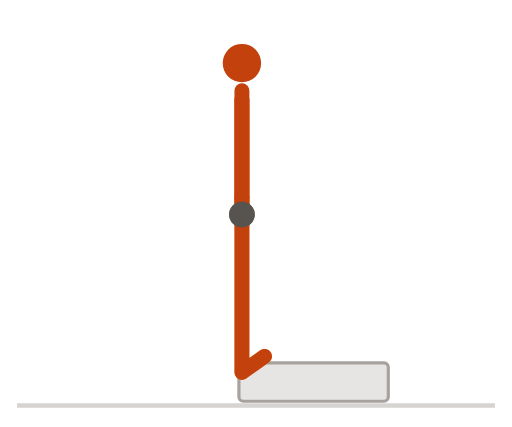
t = 0.00 s
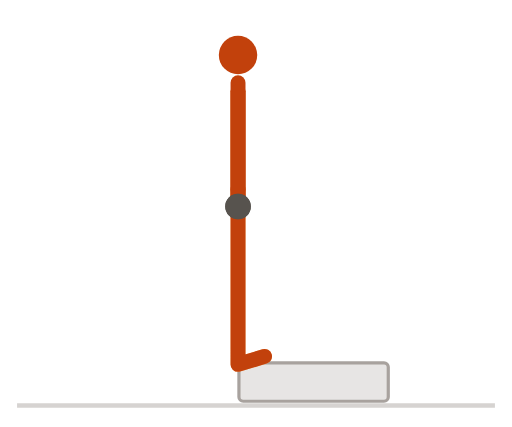
t = 0.32 s
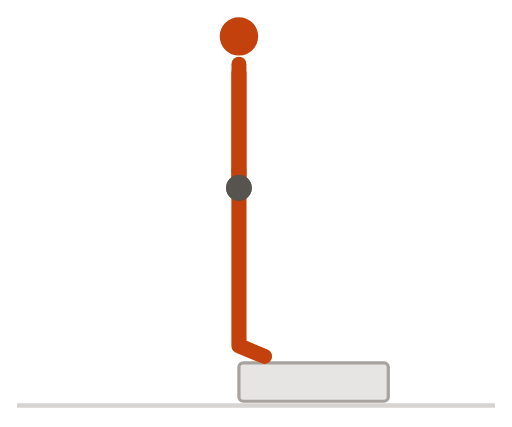
t = 0.67 s
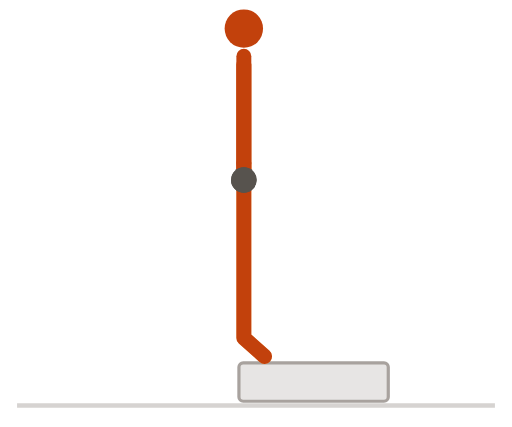
t = 1.01 s
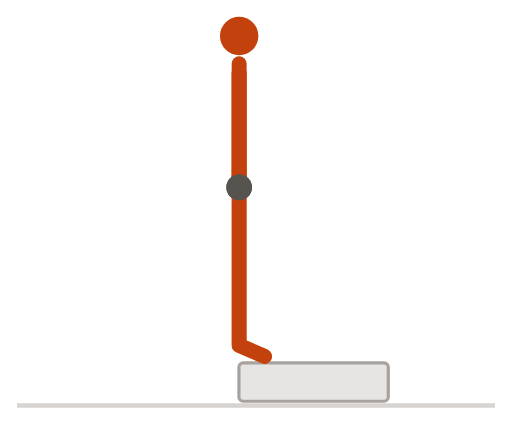
t = 1.32 s
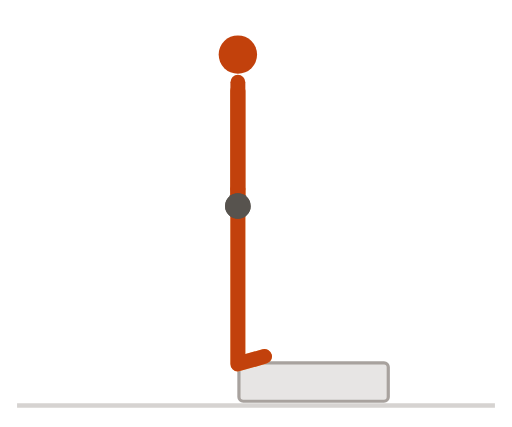
t = 1.67 s

The animated SVG that drew these frames (rendered in a browser with its animation timeline set to each time). Animation: 11 SMIL elements (animate=11); one cycle of 2.00 s, repeats indefinitely.

<svg xmlns="http://www.w3.org/2000/svg" viewBox="0 0 240 200" width="240" height="200" role="img" aria-label="负重提踵（台阶）">
<title>负重提踵（台阶）</title>
<style>
path{fill:none;stroke-width:7;stroke-linecap:round;stroke-linejoin:round}
.n{stroke:#c2410c}.f{stroke:#fdba74}.h{fill:#c2410c}
.g{stroke:#d6d3d1}.p{stroke:#a8a29e}.b{fill:#e7e5e4;stroke:#a8a29e;stroke-width:1.5}.w{fill:#57534e}
@media (prefers-color-scheme:dark){.n{stroke:#fb923c}.f{stroke:#9a3412}.h{fill:#fb923c}.g{stroke:#44403c}.p{stroke:#78716c}.b{fill:#292524;stroke:#57534e}.w{fill:#a8a29e}}
</style>
<line class="g" x1="8" y1="190" x2="232" y2="190" stroke-width="2"/>
<rect class="b" x="112" y="170" width="70" height="18" rx="2"/><path class="f" d="M113.4 92.5L113.4 134.5L113.4 174.5L124 167"><animate attributeName="d" dur="2s" repeatCount="indefinite" values="M113.4 92.5L113.4 134.5L113.4 174.5L124 167;M113.3 92.4L113.3 134.4L113.3 174.4L124 167;M113.2 92.2L113.2 134.2L113.2 174.2L124 167;M113 91.9L113 133.9L113 173.9L124 167;M112.7 91.5L112.7 133.5L112.7 173.5L124 167;M112.4 90.9L112.4 132.9L112.4 172.9L124 167;M112.1 90.2L112.1 132.2L112.1 172.2L124 167;M111.8 89.4L111.8 131.4L111.8 171.4L124 167;M111.5 88.5L111.5 130.5L111.5 170.5L124 167;M111.2 87.5L111.2 129.5L111.2 169.5L124 167;M111.1 86.5L111.1 128.5L111.1 168.5L124 167;M111 85.3L111 127.3L111 167.3L124 167;M111 84.2L111 126.2L111 166.2L124 167;M111.1 83.1L111.1 125.1L111.1 165.1L124 167;M111.4 82L111.4 124L111.4 164L124 167;M111.7 80.9L111.7 122.9L111.7 162.9L124 167;M112 80L112 122L112 162L124 167;M112.4 79.1L112.4 121.1L112.4 161.1L124 167;M112.8 78.4L112.8 120.4L112.8 160.4L124 167;M113.2 77.7L113.2 119.7L113.2 159.7L124 167;M113.6 77.2L113.6 119.2L113.6 159.2L124 167;M113.9 76.8L113.9 118.8L113.9 158.8L124 167;M114.1 76.5L114.1 118.5L114.1 158.5L124 167;M114.3 76.4L114.3 118.4L114.3 158.4L124 167;M114.3 76.3L114.3 118.3L114.3 158.3L124 167;M114.3 76.4L114.3 118.4L114.3 158.4L124 167;M114.1 76.5L114.1 118.5L114.1 158.5L124 167;M113.9 76.8L113.9 118.8L113.9 158.8L124 167;M113.6 77.2L113.6 119.2L113.6 159.2L124 167;M113.2 77.7L113.2 119.7L113.2 159.7L124 167;M112.8 78.4L112.8 120.4L112.8 160.4L124 167;M112.4 79.1L112.4 121.1L112.4 161.1L124 167;M112 80L112 122L112 162L124 167;M111.7 80.9L111.7 122.9L111.7 162.9L124 167;M111.4 82L111.4 124L111.4 164L124 167;M111.1 83.1L111.1 125.1L111.1 165.1L124 167;M111 84.2L111 126.2L111 166.2L124 167;M111 85.3L111 127.3L111 167.3L124 167;M111.1 86.5L111.1 128.5L111.1 168.5L124 167;M111.2 87.5L111.2 129.5L111.2 169.5L124 167;M111.5 88.5L111.5 130.5L111.5 170.5L124 167;M111.8 89.4L111.8 131.4L111.8 171.4L124 167;M112.1 90.2L112.1 132.2L112.1 172.2L124 167;M112.4 90.9L112.4 132.9L112.4 172.9L124 167;M112.7 91.5L112.7 133.5L112.7 173.5L124 167;M113 91.9L113 133.9L113 173.9L124 167;M113.2 92.2L113.2 134.2L113.2 174.2L124 167;M113.3 92.4L113.3 134.4L113.3 174.4L124 167;M113.4 92.5L113.4 134.5L113.4 174.5L124 167"/></path><path class="f" d="M113.4 46.5L113.4 74.5L113.4 100.5"><animate attributeName="d" dur="2s" repeatCount="indefinite" values="M113.4 46.5L113.4 74.5L113.4 100.5;M113.3 46.4L113.3 74.4L113.3 100.4;M113.2 46.2L113.2 74.2L113.2 100.2;M113 45.9L113 73.9L113 99.9;M112.7 45.5L112.7 73.5L112.7 99.5;M112.4 44.9L112.4 72.9L112.4 98.9;M112.1 44.2L112.1 72.2L112.1 98.2;M111.8 43.4L111.8 71.4L111.8 97.4;M111.5 42.5L111.5 70.5L111.5 96.5;M111.2 41.5L111.2 69.5L111.2 95.5;M111.1 40.5L111.1 68.5L111.1 94.5;M111 39.3L111 67.3L111 93.3;M111 38.2L111 66.2L111 92.2;M111.1 37.1L111.1 65.1L111.1 91.1;M111.4 36L111.4 64L111.4 90;M111.7 34.9L111.7 62.9L111.7 88.9;M112 34L112 62L112 88;M112.4 33.1L112.4 61.1L112.4 87.1;M112.8 32.4L112.8 60.4L112.8 86.4;M113.2 31.7L113.2 59.7L113.2 85.7;M113.6 31.2L113.6 59.2L113.6 85.2;M113.9 30.8L113.9 58.8L113.9 84.8;M114.1 30.5L114.1 58.5L114.1 84.5;M114.3 30.4L114.3 58.4L114.3 84.4;M114.3 30.3L114.3 58.3L114.3 84.3;M114.3 30.4L114.3 58.4L114.3 84.4;M114.1 30.5L114.1 58.5L114.1 84.5;M113.9 30.8L113.9 58.8L113.9 84.8;M113.6 31.2L113.6 59.2L113.6 85.2;M113.2 31.7L113.2 59.7L113.2 85.7;M112.8 32.4L112.8 60.4L112.8 86.4;M112.4 33.1L112.4 61.1L112.4 87.1;M112 34L112 62L112 88;M111.7 34.9L111.7 62.9L111.7 88.9;M111.4 36L111.4 64L111.4 90;M111.1 37.1L111.1 65.1L111.1 91.1;M111 38.2L111 66.2L111 92.2;M111 39.3L111 67.3L111 93.3;M111.1 40.5L111.1 68.5L111.1 94.5;M111.2 41.5L111.2 69.5L111.2 95.5;M111.5 42.5L111.5 70.5L111.5 96.5;M111.8 43.4L111.8 71.4L111.8 97.4;M112.1 44.2L112.1 72.2L112.1 98.2;M112.4 44.9L112.4 72.9L112.4 98.9;M112.7 45.5L112.7 73.5L112.7 99.5;M113 45.9L113 73.9L113 99.9;M113.2 46.2L113.2 74.2L113.2 100.2;M113.3 46.4L113.3 74.4L113.3 100.4;M113.4 46.5L113.4 74.5L113.4 100.5"/></path><path class="n" d="M113.4 92.5L113.4 42.5"><animate attributeName="d" dur="2s" repeatCount="indefinite" values="M113.4 92.5L113.4 42.5;M113.3 92.4L113.3 42.4;M113.2 92.2L113.2 42.2;M113 91.9L113 41.9;M112.7 91.5L112.7 41.5;M112.4 90.9L112.4 40.9;M112.1 90.2L112.1 40.2;M111.8 89.4L111.8 39.4;M111.5 88.5L111.5 38.5;M111.2 87.5L111.2 37.5;M111.1 86.5L111.1 36.5;M111 85.3L111 35.3;M111 84.2L111 34.2;M111.1 83.1L111.1 33.1;M111.4 82L111.4 32;M111.7 80.9L111.7 30.9;M112 80L112 30;M112.4 79.1L112.4 29.1;M112.8 78.4L112.8 28.4;M113.2 77.7L113.2 27.7;M113.6 77.2L113.6 27.2;M113.9 76.8L113.9 26.8;M114.1 76.5L114.1 26.5;M114.3 76.4L114.3 26.4;M114.3 76.3L114.3 26.3;M114.3 76.4L114.3 26.4;M114.1 76.5L114.1 26.5;M113.9 76.8L113.9 26.8;M113.6 77.2L113.6 27.2;M113.2 77.7L113.2 27.7;M112.8 78.4L112.8 28.4;M112.4 79.1L112.4 29.1;M112 80L112 30;M111.7 80.9L111.7 30.9;M111.4 82L111.4 32;M111.1 83.1L111.1 33.1;M111 84.2L111 34.2;M111 85.3L111 35.3;M111.1 86.5L111.1 36.5;M111.2 87.5L111.2 37.5;M111.5 88.5L111.5 38.5;M111.8 89.4L111.8 39.4;M112.1 90.2L112.1 40.2;M112.4 90.9L112.4 40.9;M112.7 91.5L112.7 41.5;M113 91.9L113 41.9;M113.2 92.2L113.2 42.2;M113.3 92.4L113.3 42.4;M113.4 92.5L113.4 42.5"/></path><path class="n" d="M113.4 92.5L113.4 134.5L113.4 174.5L124 167"><animate attributeName="d" dur="2s" repeatCount="indefinite" values="M113.4 92.5L113.4 134.5L113.4 174.5L124 167;M113.3 92.4L113.3 134.4L113.3 174.4L124 167;M113.2 92.2L113.2 134.2L113.2 174.2L124 167;M113 91.9L113 133.9L113 173.9L124 167;M112.7 91.5L112.7 133.5L112.7 173.5L124 167;M112.4 90.9L112.4 132.9L112.4 172.9L124 167;M112.1 90.2L112.1 132.2L112.1 172.2L124 167;M111.8 89.4L111.8 131.4L111.8 171.4L124 167;M111.5 88.5L111.5 130.5L111.5 170.5L124 167;M111.2 87.5L111.2 129.5L111.2 169.5L124 167;M111.1 86.5L111.1 128.5L111.1 168.5L124 167;M111 85.3L111 127.3L111 167.3L124 167;M111 84.2L111 126.2L111 166.2L124 167;M111.1 83.1L111.1 125.1L111.1 165.1L124 167;M111.4 82L111.4 124L111.4 164L124 167;M111.7 80.9L111.7 122.9L111.7 162.9L124 167;M112 80L112 122L112 162L124 167;M112.4 79.1L112.4 121.1L112.4 161.1L124 167;M112.8 78.4L112.8 120.4L112.8 160.4L124 167;M113.2 77.7L113.2 119.7L113.2 159.7L124 167;M113.6 77.2L113.6 119.2L113.6 159.2L124 167;M113.9 76.8L113.9 118.8L113.9 158.8L124 167;M114.1 76.5L114.1 118.5L114.1 158.5L124 167;M114.3 76.4L114.3 118.4L114.3 158.4L124 167;M114.3 76.3L114.3 118.3L114.3 158.3L124 167;M114.3 76.4L114.3 118.4L114.3 158.4L124 167;M114.1 76.5L114.1 118.5L114.1 158.5L124 167;M113.9 76.8L113.9 118.8L113.9 158.8L124 167;M113.6 77.2L113.6 119.2L113.6 159.2L124 167;M113.2 77.7L113.2 119.7L113.2 159.7L124 167;M112.8 78.4L112.8 120.4L112.8 160.4L124 167;M112.4 79.1L112.4 121.1L112.4 161.1L124 167;M112 80L112 122L112 162L124 167;M111.7 80.9L111.7 122.9L111.7 162.9L124 167;M111.4 82L111.4 124L111.4 164L124 167;M111.1 83.1L111.1 125.1L111.1 165.1L124 167;M111 84.2L111 126.2L111 166.2L124 167;M111 85.3L111 127.3L111 167.3L124 167;M111.1 86.5L111.1 128.5L111.1 168.5L124 167;M111.2 87.5L111.2 129.5L111.2 169.5L124 167;M111.5 88.5L111.5 130.5L111.5 170.5L124 167;M111.8 89.4L111.8 131.4L111.8 171.4L124 167;M112.1 90.2L112.1 132.2L112.1 172.2L124 167;M112.4 90.9L112.4 132.9L112.4 172.9L124 167;M112.7 91.5L112.7 133.5L112.7 173.5L124 167;M113 91.9L113 133.9L113 173.9L124 167;M113.2 92.2L113.2 134.2L113.2 174.2L124 167;M113.3 92.4L113.3 134.4L113.3 174.4L124 167;M113.4 92.5L113.4 134.5L113.4 174.5L124 167"/></path><path class="n" d="M113.4 46.5L113.4 74.5L113.4 100.5"><animate attributeName="d" dur="2s" repeatCount="indefinite" values="M113.4 46.5L113.4 74.5L113.4 100.5;M113.3 46.4L113.3 74.4L113.3 100.4;M113.2 46.2L113.2 74.2L113.2 100.2;M113 45.9L113 73.9L113 99.9;M112.7 45.5L112.7 73.5L112.7 99.5;M112.4 44.9L112.4 72.9L112.4 98.9;M112.1 44.2L112.1 72.2L112.1 98.2;M111.8 43.4L111.8 71.4L111.8 97.4;M111.5 42.5L111.5 70.5L111.5 96.5;M111.2 41.5L111.2 69.5L111.2 95.5;M111.1 40.5L111.1 68.5L111.1 94.5;M111 39.3L111 67.3L111 93.3;M111 38.2L111 66.2L111 92.2;M111.1 37.1L111.1 65.1L111.1 91.1;M111.4 36L111.4 64L111.4 90;M111.7 34.9L111.7 62.9L111.7 88.9;M112 34L112 62L112 88;M112.4 33.1L112.4 61.1L112.4 87.1;M112.8 32.4L112.8 60.4L112.8 86.4;M113.2 31.7L113.2 59.7L113.2 85.7;M113.6 31.2L113.6 59.2L113.6 85.2;M113.9 30.8L113.9 58.8L113.9 84.8;M114.1 30.5L114.1 58.5L114.1 84.5;M114.3 30.4L114.3 58.4L114.3 84.4;M114.3 30.3L114.3 58.3L114.3 84.3;M114.3 30.4L114.3 58.4L114.3 84.4;M114.1 30.5L114.1 58.5L114.1 84.5;M113.9 30.8L113.9 58.8L113.9 84.8;M113.6 31.2L113.6 59.2L113.6 85.2;M113.2 31.7L113.2 59.7L113.2 85.7;M112.8 32.4L112.8 60.4L112.8 86.4;M112.4 33.1L112.4 61.1L112.4 87.1;M112 34L112 62L112 88;M111.7 34.9L111.7 62.9L111.7 88.9;M111.4 36L111.4 64L111.4 90;M111.1 37.1L111.1 65.1L111.1 91.1;M111 38.2L111 66.2L111 92.2;M111 39.3L111 67.3L111 93.3;M111.1 40.5L111.1 68.5L111.1 94.5;M111.2 41.5L111.2 69.5L111.2 95.5;M111.5 42.5L111.5 70.5L111.5 96.5;M111.8 43.4L111.8 71.4L111.8 97.4;M112.1 44.2L112.1 72.2L112.1 98.2;M112.4 44.9L112.4 72.9L112.4 98.9;M112.7 45.5L112.7 73.5L112.7 99.5;M113 45.9L113 73.9L113 99.9;M113.2 46.2L113.2 74.2L113.2 100.2;M113.3 46.4L113.3 74.4L113.3 100.4;M113.4 46.5L113.4 74.5L113.4 100.5"/></path><circle class="h" r="9" cx="113.4" cy="29.5"><animate attributeName="cx" dur="2s" repeatCount="indefinite" values="113.4;113.3;113.2;113;112.7;112.4;112.1;111.8;111.5;111.2;111.1;111;111;111.1;111.4;111.7;112;112.4;112.8;113.2;113.6;113.9;114.1;114.3;114.3;114.3;114.1;113.9;113.6;113.2;112.8;112.4;112;111.7;111.4;111.1;111;111;111.1;111.2;111.5;111.8;112.1;112.4;112.7;113;113.2;113.3;113.4"/><animate attributeName="cy" dur="2s" repeatCount="indefinite" values="29.5;29.4;29.2;28.9;28.5;27.9;27.2;26.4;25.5;24.5;23.5;22.3;21.2;20.1;19;17.9;17;16.1;15.4;14.7;14.2;13.8;13.5;13.4;13.3;13.4;13.5;13.8;14.2;14.7;15.4;16.1;17;17.9;19;20.1;21.2;22.3;23.5;24.5;25.5;26.4;27.2;27.9;28.5;28.9;29.2;29.4;29.5"/></circle><circle class="w" r="6" cx="113.4" cy="100.5"><animate attributeName="cx" dur="2s" repeatCount="indefinite" values="113.4;113.3;113.2;113;112.7;112.4;112.1;111.8;111.5;111.2;111.1;111;111;111.1;111.4;111.7;112;112.4;112.8;113.2;113.6;113.9;114.1;114.3;114.3;114.3;114.1;113.9;113.6;113.2;112.8;112.4;112;111.7;111.4;111.1;111;111;111.1;111.2;111.5;111.8;112.1;112.4;112.7;113;113.2;113.3;113.4"/><animate attributeName="cy" dur="2s" repeatCount="indefinite" values="100.5;100.4;100.2;99.9;99.5;98.9;98.2;97.4;96.5;95.5;94.5;93.3;92.2;91.1;90;88.9;88;87.1;86.4;85.7;85.2;84.8;84.5;84.4;84.3;84.4;84.5;84.8;85.2;85.7;86.4;87.1;88;88.9;90;91.1;92.2;93.3;94.5;95.5;96.5;97.4;98.2;98.9;99.5;99.9;100.2;100.4;100.5"/></circle><circle class="w" r="6" cx="113.4" cy="100.5"><animate attributeName="cx" dur="2s" repeatCount="indefinite" values="113.4;113.3;113.2;113;112.7;112.4;112.1;111.8;111.5;111.2;111.1;111;111;111.1;111.4;111.7;112;112.4;112.8;113.2;113.6;113.9;114.1;114.3;114.3;114.3;114.1;113.9;113.6;113.2;112.8;112.4;112;111.7;111.4;111.1;111;111;111.1;111.2;111.5;111.8;112.1;112.4;112.7;113;113.2;113.3;113.4"/><animate attributeName="cy" dur="2s" repeatCount="indefinite" values="100.5;100.4;100.2;99.9;99.5;98.9;98.2;97.4;96.5;95.5;94.5;93.3;92.2;91.1;90;88.9;88;87.1;86.4;85.7;85.2;84.8;84.5;84.4;84.3;84.4;84.5;84.8;85.2;85.7;86.4;87.1;88;88.9;90;91.1;92.2;93.3;94.5;95.5;96.5;97.4;98.2;98.9;99.5;99.9;100.2;100.4;100.5"/></circle>
</svg>
